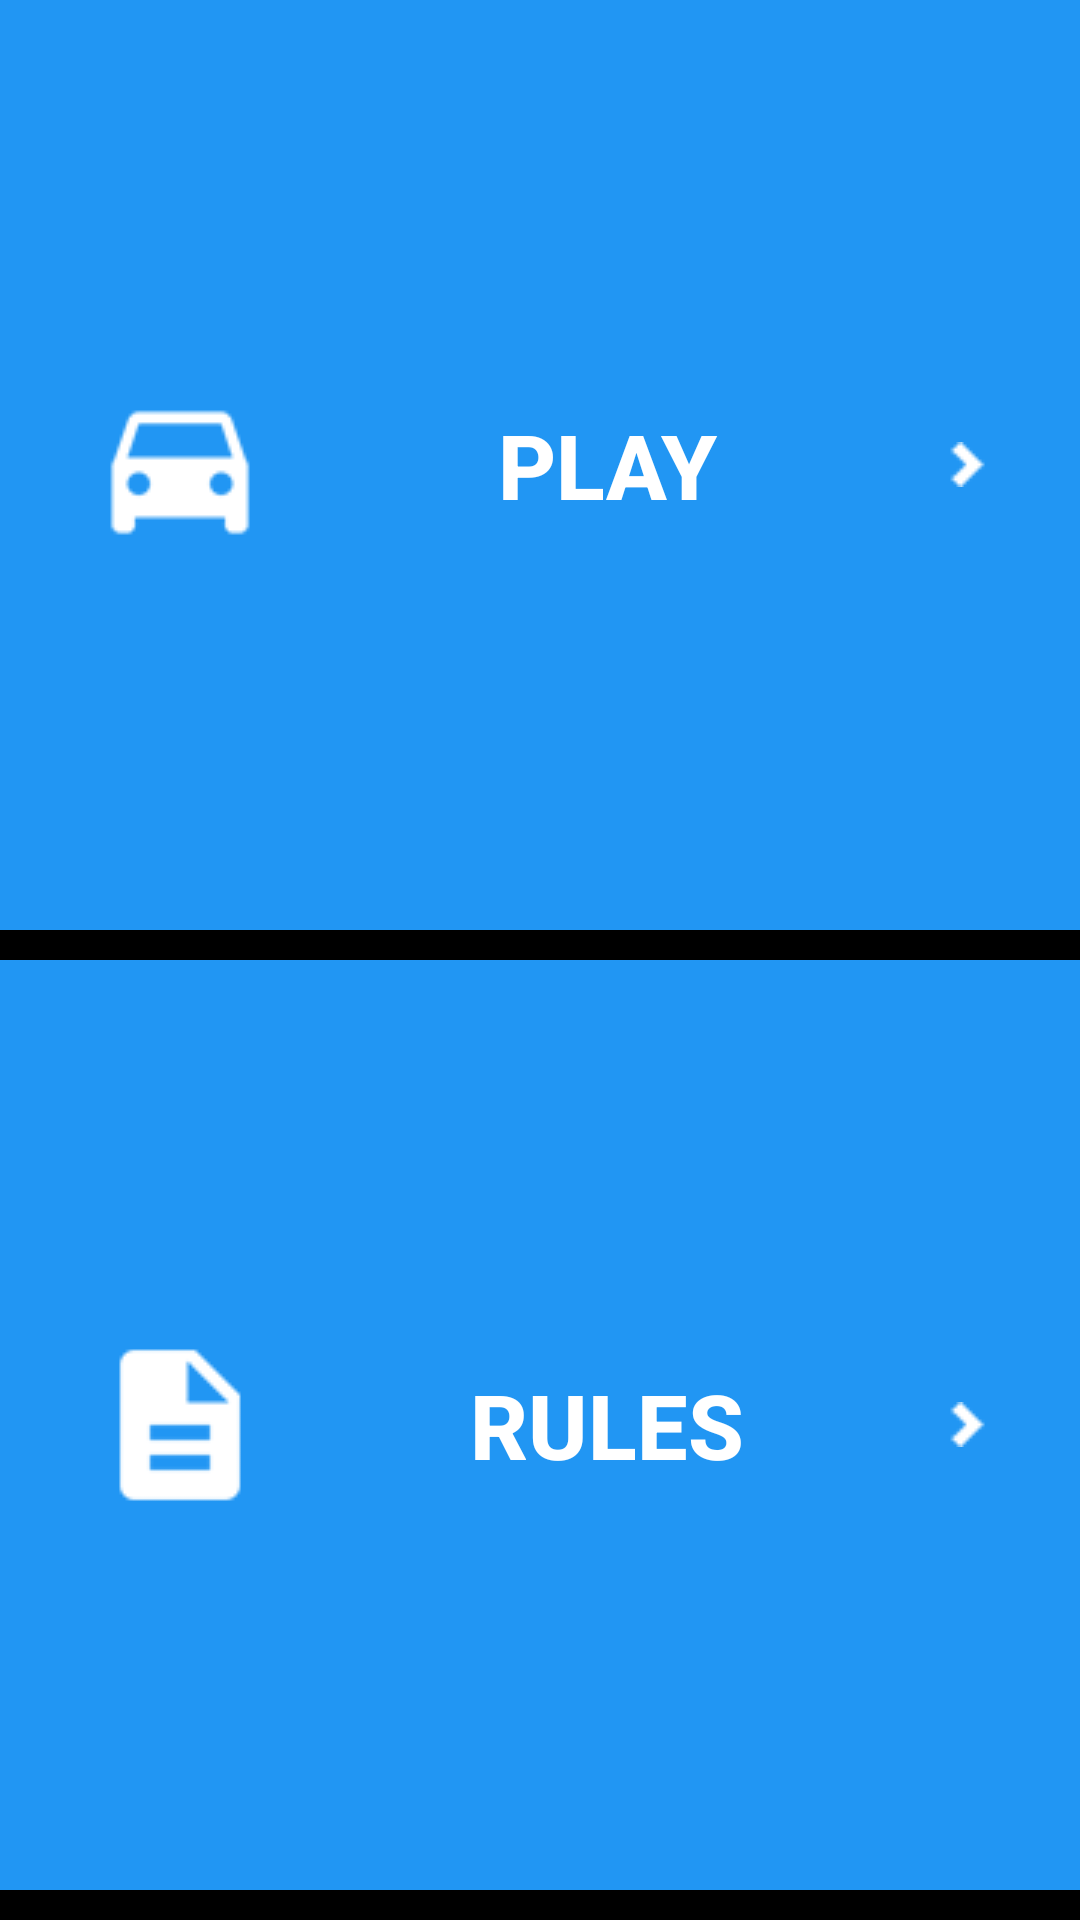

This screen was rendered from an Android layout file. Write that file and the resources it references.
<!-- AndroidManifest.xml: application theme AppTheme -->
<!-- res/layout/activity_main.xml -->
<?xml version="1.0" encoding="utf-8"?>


<ScrollView xmlns:android="http://schemas.android.com/apk/res/android"
    android:id="@+id/ScrollView01"
    android:layout_width="fill_parent"
    android:layout_height="fill_parent"
    android:fillViewport="true">


    <LinearLayout xmlns:android="http://schemas.android.com/apk/res/android"
        xmlns:tools="http://schemas.android.com/tools"
        android:id="@+id/activity_main"
        android:layout_width="match_parent"
        android:layout_height="wrap_content"
        android:background="@color/backgroundColor"
        android:gravity="center"
        android:orientation="vertical"
        tools:context="com.example.android.thequizzworld.MainActivity">


        <Button
            android:id="@+id/buttonPlay"
            android:layout_width="match_parent"
            android:layout_height="0dp"
            android:layout_marginBottom="10dp"
            android:layout_weight="1"
            android:background="@color/buttonColor"
            android:drawableEnd="@drawable/arrow"
            android:drawableLeft="@drawable/car"
            android:drawableRight="@drawable/arrow"
            android:drawableStart="@drawable/car"
            android:gravity="center"
            android:paddingEnd="30dp"
            android:paddingLeft="30dp"
            android:paddingRight="30dp"
            android:paddingStart="30dp"
            android:text="@string/play_button"
            android:textColor="@color/textButtonColor"
            android:textSize="30sp"
            android:textStyle="bold" />


        <Button
            android:id="@+id/buttonRules"
            android:layout_width="match_parent"
            android:layout_height="0dp"
            android:layout_marginBottom="10dp"
            android:layout_weight="1"
            android:background="@color/buttonColor"
            android:drawableEnd="@drawable/arrow"
            android:drawableLeft="@drawable/rules"
            android:drawableRight="@drawable/arrow"
            android:drawableStart="@drawable/rules"
            android:gravity="center"
            android:paddingEnd="30dp"
            android:paddingLeft="30dp"
            android:paddingRight="30dp"
            android:paddingStart="30dp"
            android:text="@string/rules_button"
            android:textColor="@color/textButtonColor"
            android:textSize="30sp"
            android:textStyle="bold" />

    </LinearLayout>
</ScrollView>
<!-- resources referenced by this layout -->
<resources>
  <color name="backgroundColor">#000000</color>
  <color name="buttonColor">#2196F3</color>
  <color name="textButtonColor">#FFFFFF</color>
  <!-- drawable arrow: png bitmap (drawable, 2944 bytes) -->
  <!-- drawable car: png bitmap (drawable, 1578 bytes) -->
  <!-- drawable rules: png bitmap (drawable, 1322 bytes) -->
  <string name="play_button">Play</string>
  <string name="rules_button">Rules</string>
  <style name="AppTheme" parent="Theme.AppCompat.Light.DarkActionBar">
          
          <item name="colorPrimary">#01579B</item>
          <item name="colorPrimaryDark">#000000</item>
          <item name="colorAccent">#2979FF</item>
          <item name="colorControlNormal">@android:color/white</item>
          <item name="colorControlActivated">@android:color/white</item>
      </style>
</resources>
